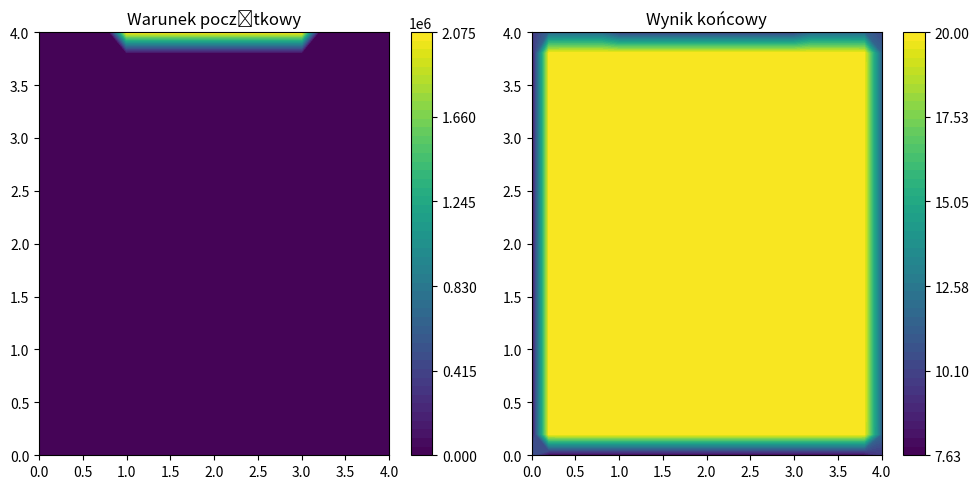

Write the Python code that produced this figure.
import numpy as np
import matplotlib.pyplot as plt
#import funkcje

def Kel(Cel):
  """Przekształca stopnie Celsjusza na stopnie Kelvina"""
  return Cel + 273.15

def Cel(Kel):
  """Przekształca stopnie Kelvina na stopnie Celsjusza"""
  return Kel - 273.15


def D2(N):
  """Macierz dyskretyzująca drugie pochodne"""
  D2 = -2 * np.eye(N) + np.eye(N, k=1) + np.eye(N, k=-1)
  return D2

def D1B(N):
  """Macierz dyskretyzująca pierwsze pochodne 'backward' (do kierunków północ N, wschód E)"""
  D1 = -np.eye(N, k=-1) + np.eye(N)
  return D1


def D1F(N): # MOZE BYC ZLE
  """Macierz dyskretyzująca pierwsze pochodne 'forward' (kierunki południowy S, zachodni W)"""
  D1 = np.eye(N, k=+1) - np.eye(N)
  return D1


######
alfa=0.000019
p=1013
r=287.05
c=1005
lambda_wall=  0.17 / 0.25#0.3/0.25
lambda_window= 0.96 / 0.005 #1.1/0.005  # nie moge mnozyc przez grubosc bo wtedy wieksze i bardziej mrozace jest wall
lambda_air=0.0262
P=1267

#S = [7, 16, 20, 24, 28]
temp_outside = Kel(10)
######


ht = 0.1
T = 10
t = int(T/ht)

n = 1
od = 0
do = 4
Nx = 20 * n + 1
Ny = 20 * n + 1
N = Nx * Ny

x = np.linspace(od, do, Nx)
y = np.linspace(od, do, Ny)
X, Y = np.meshgrid(x, y)

hx = x[1] - x[0]
hy = y[1] - y[0]
Xf = X.flatten()
Yf = Y.flatten()


Id = np.eye(Nx*Ny)
id_Nx, id_Ny = np.eye(Nx), np.eye(Ny)

D2x, D2y = D2(Nx), D2(Ny)



laplacian = np.kron(id_Ny, D2x) / hx**2 + np.kron(D2y, id_Nx) / hy**2 # sprawdzic w poprzednihc czy taka kolejnosc arguemntow kron
#alfa = 1
factor = alfa * ht #alfa realistycznie jest mala i prawie sie nie zmienia powietrze (ale przez to rysunek sie praktycznie nie zmienia!!)

A = Id - factor * laplacian
#b = u^n + ht * f(x, u^n)
#b = u_current + ht * f(x, u_current) # f - farelka


# indeksy okna pokoju 1 - od 1 do 3 na top ścianie
ind_okno = np.where((Yf == y[-1]) & (Xf >= 1) & (Xf <= 3))[0]

#ideksy ścian pokoju 1 - bez okna
#ind_wall = np.where((Xf == od) | (Xf == do) | (Yf == od) | (Yf == do) & ~((Xf >= 1) & (Xf <= 3)))[0]
ind_sciany_N = np.where((Yf == do) & ~((Xf >= 1) & (Xf <= 3)))[0] # bez okna
ind_sciany_S = np.where((Yf == od))[0]
ind_sciany_E = np.where((Xf == do))[0]
ind_sciany_W = np.where((Xf == od))[0]
# komplet
ind_scian = np.concatenate([ind_sciany_N, ind_sciany_E, ind_sciany_S, ind_sciany_W])


# warunki brzegowe

# macierze zadające warunki brzegowe (każda ściana ma swój)(okno ma swój)
### kolejnosc kron?
BsW = np.kron(id_Ny, D1F(Nx)) / hx + lambda_wall/lambda_air * Id
BsS = np.kron(D1F(Ny), id_Nx) / hy + lambda_wall/lambda_air * Id
BsE = np.kron(id_Ny, D1B(Nx)) / hx + lambda_wall/lambda_air * Id
BsN = np.kron(D1B(Ny), id_Nx) / hy + lambda_wall/lambda_air * Id
BoknoB = np.kron(D1B(Ny), id_Nx) / hy + lambda_window/lambda_air * Id #okno

A[ind_sciany_N, :] = BsN[ind_sciany_N, :]
A[ind_sciany_E, :] = BsE[ind_sciany_E, :]
A[ind_sciany_S, :] = BsS[ind_sciany_S, :]
A[ind_sciany_W, :] = BsW[ind_sciany_W, :]
A[ind_okno, :] = BoknoB[ind_okno, :]


#? jak i gdzie:
#A u^{n+1} = b^n # "na wierszach roznych od ind_brzegowe"

# przed petla liczaca
# grzejnik 0.1
odleglosc = 0.1
ind_grzejnik = np.where((Yf == 4 - odleglosc) & (Xf >= 1.5) & (Xf <= 2.5))[0]
# odleglosci grzejnika od okna w metrach
rs = [0.1, 0.5, 1.0, 1.5, 2.0, 2.5, 3.0, 3.5, 3.9]

# ustawienia grzałki ZINENIC
S = {0: 7, 1: 16, 2: 20, 3: 24, 4: 28}
for k in S: # na kelwiny
    S[k] = Kel(S[k])

# na razie nie jest wprowadzone
def f(grzejnik, u, ust_grzalki=0, tc=0):  # albo room zamiast x,y? indeksy pokoju
  """Funkcja implementująca działanie grzejnika"""
  A = 4*4
  #Si = S[ust_grzalki]

  u_n = np.zeros_like(u)
  nu = P * r / (p * A * c)

  if np.mean(u) <= 20: #Si:
    # tylko tam gdzie grzejnik robic to dzialanie
    u_n[grzejnik] = u[grzejnik] * nu
  return u_n


u_0 = np.full_like(X, Kel(20.0)).flatten()
u_current = u_0.copy()

u_0 += ht * f(ind_grzejnik, u_0) # zmodyfikowac f zeby bralo koordy grzejnika albo
  #u_current[ind_grzejnik] += ht * f(x, u_current)

  # warunki brzegowe
u_0[ind_scian] = lambda_wall / lambda_air * temp_outside
u_0[ind_okno] = lambda_window / lambda_air * temp_outside

print(lambda_wall / lambda_air * temp_outside)

print("mean 0: ", u_current.mean())
for _ in range(t):
  # równanie du/dt
  #u_current += ht * f(ind_grzejnik, u_current) # zmodyfikowac f zeby bralo koordy grzejnika albo
  #u_current[ind_grzejnik] += ht * f(x, u_current)

  # warunki brzegowe
  u_current[ind_scian] = lambda_wall / lambda_air * temp_outside
  u_current[ind_okno] = lambda_window / lambda_air * temp_outside # to cos sprawia ze okno grzeje? robi skrajnosc

  # krok symulacji
  u_current = np.linalg.solve(A, u_current)
  print(f"mean {_+1}: ", u_current.mean())


#u_0.mean()
#u_current.max()
u_0 = Cel(u_0)
u_current = Cel(u_current)

fig, axs = plt.subplots(1, 2, figsize=(10, 5))

levels0 = np.linspace(u_0.min(), u_0.max(), 50)

z_min = u_current.min()
z_max = u_current.max()
levels = np.linspace(z_min, z_max, 50)

im1 = axs[0].contourf(X, Y, u_0.reshape(Nx, Ny), levels=levels0, cmap='viridis')
axs[0].set_title('Warunek początkowy')
fig.colorbar(im1, ax=axs[0], ticks=np.linspace(u_0.min(), u_0.max(), 6))

im2 = axs[1].contourf(X, Y, u_current.reshape(Nx, Ny), levels=levels, cmap='viridis')
axs[1].set_title('Wynik końcowy')
fig.colorbar(im2, ax=axs[1], ticks=np.linspace(z_min, z_max, 6))

plt.tight_layout()
plt.show()

